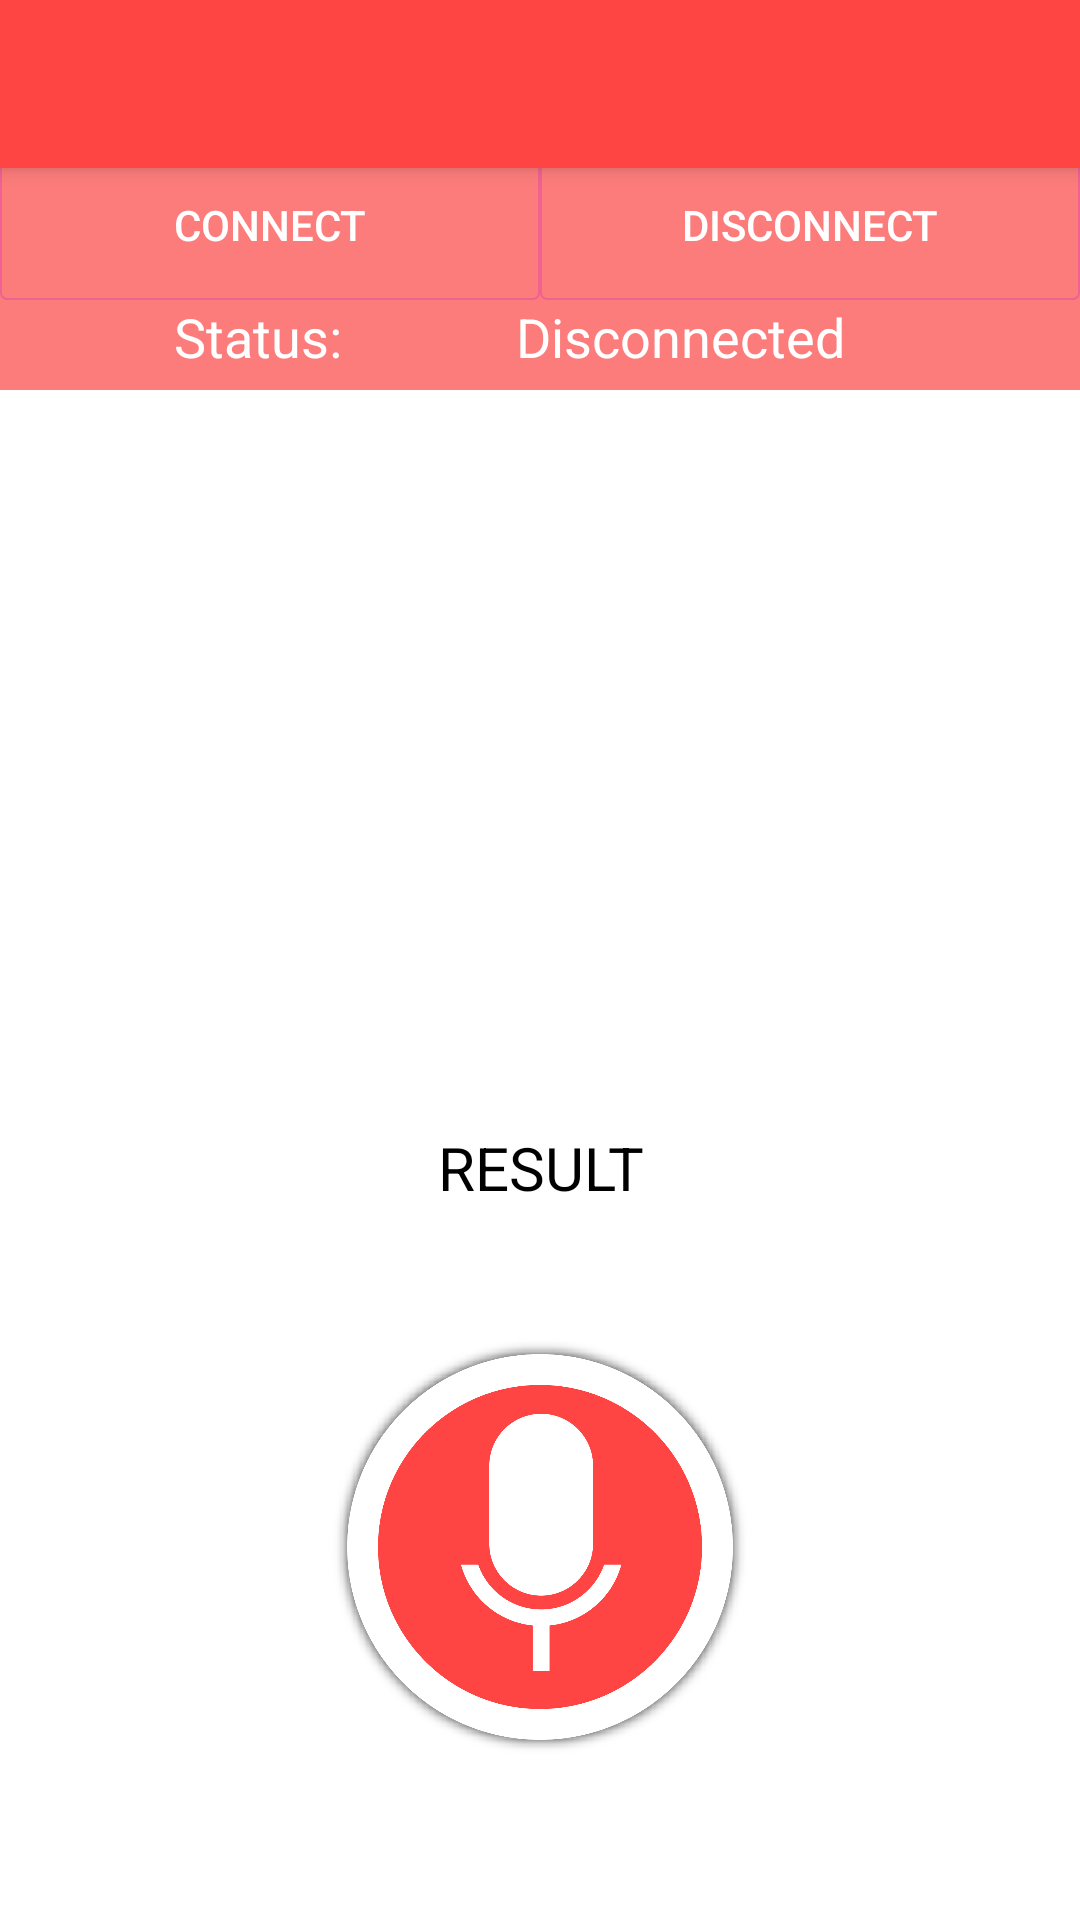

Reconstruct the res/layout file that produces this screen, plus the resources it refers to.
<!-- AndroidManifest.xml: application theme AppTheme -->
<!-- res/layout/app_bar_main.xml -->
<?xml version="1.0" encoding="utf-8"?>
<android.support.design.widget.CoordinatorLayout xmlns:android="http://schemas.android.com/apk/res/android"
    xmlns:app="http://schemas.android.com/apk/res-auto"
    xmlns:tools="http://schemas.android.com/tools"
    android:layout_width="match_parent"
    android:layout_height="match_parent"
    tools:context=".Main">

    <android.support.design.widget.AppBarLayout
        android:layout_width="match_parent"
        android:layout_height="wrap_content"
        android:theme="@style/Theme.AppCompat.Light.NoActionBar">

        <android.support.v7.widget.Toolbar
            android:id="@+id/toolbar"
            android:layout_width="match_parent"
            android:layout_height="?attr/actionBarSize"
            android:background="@color/colorPrimaryDark"
            app:titleTextColor="@color/white"
            app:popupTheme="@style/AppTheme.PopupOverlay" />

    </android.support.design.widget.AppBarLayout>

    <include layout="@layout/activity_content_main"
        android:layout_height="match_parent"
        android:layout_width="match_parent"
        android:layout_marginTop="50dp"/>

    

</android.support.design.widget.CoordinatorLayout>
<!-- res/layout/activity_content_main.xml (included above) -->
<?xml version="1.0" encoding="utf-8"?>
<RelativeLayout xmlns:android="http://schemas.android.com/apk/res/android"
    xmlns:app="http://schemas.android.com/apk/res-auto"
    xmlns:tools="http://schemas.android.com/tools"
    android:layout_width="match_parent"
    android:layout_height="match_parent"
    tools:context=".Main">

    <LinearLayout
        android:id="@+id/firstRow"
        android:layout_width="match_parent"
        android:layout_height="50dp"
        android:background="@color/colorPrimary"
        android:orientation="horizontal">

        <Button
            android:id="@+id/connect"
            android:layout_width="0dp"
            android:layout_height="match_parent"
            android:layout_weight="1"
            android:background="@drawable/button_bg"
            android:shadowColor="@color/white"
            android:text="@string/connect"
            android:textColor="@color/white" />

        <Button
            android:id="@+id/disconnect"
            android:layout_width="0dp"
            android:layout_height="match_parent"
            android:layout_weight="1"
            android:background="@drawable/button_bg"
            android:text="@string/disconnect"
            android:textColor="@color/white" />


    </LinearLayout>

    <LinearLayout
        android:id="@+id/secondRow"
        android:layout_width="match_parent"
        android:layout_height="30dp"
        android:layout_below="@id/firstRow"
        android:background="@color/colorPrimary"
        android:orientation="horizontal"
        android:weightSum="2">

        <TextView
            android:id="@+id/statusLabel"
            android:layout_width="0dp"
            android:layout_height="match_parent"
            android:layout_weight="1"
            android:text="@string/status"
            android:textAlignment="center"
            android:textColor="@color/white"
            android:textSize="18sp" />

        <TextView
            android:id="@+id/textStatus"
            android:layout_width="16dp"
            android:layout_height="match_parent"
            android:layout_weight="1"
            android:gravity="start"
            android:text="@string/disconnected"
            android:textAlignment="textStart"
            android:textColor="@color/white"
            android:textSize="18sp" />



    </LinearLayout>

    <android.support.constraint.ConstraintLayout
        android:id="@+id/micCanvas"
        android:layout_width="match_parent"
        android:layout_height="match_parent"
        android:layout_below="@id/secondRow"
        android:background="@color/white"
        android:orientation="vertical">


        <ImageView
            android:id="@+id/imageView"
            android:layout_width="200dp"
            android:layout_height="200dp"
            android:layout_centerHorizontal="true"
            android:layout_marginStart="8dp"
            android:layout_marginLeft="8dp"
            android:layout_marginTop="8dp"
            android:layout_marginEnd="8dp"
            android:layout_marginRight="8dp"
            android:layout_marginBottom="8dp"
            android:src="@drawable/iot"
            app:layout_constraintBottom_toBottomOf="parent"
            app:layout_constraintEnd_toEndOf="parent"
            app:layout_constraintStart_toStartOf="parent"
            app:layout_constraintTop_toTopOf="parent"
            app:layout_constraintVertical_bias="0.0"
            android:contentDescription="@string/internetofthings" />


        <TextView
            android:id="@+id/voiceResult"
            android:layout_width="wrap_content"
            android:layout_height="wrap_content"
            android:layout_marginStart="8dp"
            android:layout_marginLeft="8dp"
            android:layout_marginTop="8dp"
            android:layout_marginEnd="8dp"
            android:layout_marginRight="8dp"
            android:text="@string/result"
            android:textAlignment="center"
            android:textAllCaps="true"
            android:textColor="@color/black"
            android:textSize="20sp"
            app:layout_constraintBottom_toBottomOf="parent"
            app:layout_constraintEnd_toEndOf="parent"
            app:layout_constraintStart_toStartOf="parent"
            app:layout_constraintTop_toTopOf="parent" />

        <ImageView
            android:id="@+id/micImage"
            android:layout_width="150dp"
            android:layout_height="150dp"
            android:layout_centerHorizontal="true"
            android:layout_marginStart="8dp"
            android:layout_marginLeft="8dp"
            android:layout_marginTop="8dp"
            android:layout_marginEnd="8dp"
            android:layout_marginRight="8dp"
            android:layout_marginBottom="8dp"
            android:onClick="getSpeechInput"
            android:src="@drawable/mic_button"
            app:layout_constraintBottom_toBottomOf="parent"
            app:layout_constraintEnd_toEndOf="parent"
            app:layout_constraintStart_toStartOf="parent"
            app:layout_constraintTop_toTopOf="parent"
            app:layout_constraintVertical_bias="0.88"
            android:contentDescription="@string/mic_button" />


    </android.support.constraint.ConstraintLayout>


</RelativeLayout>
<!-- resources referenced by this layout -->
<resources>
  <color name="black">#000000</color>
  <color name="colorPrimary">#FC7C7B</color>
  <color name="colorPrimaryDark">#FF4444</color>
  <color name="white">#FFFFFF</color>
  <!-- drawable button_bg (drawable) -->
  <?xml version="1.0" encoding="utf-8"?>
  <shape xmlns:android="http://schemas.android.com/apk/res/android"
      android:shape="rectangle">
      <corners
          android:radius="2dp" />
      <stroke
          android:width="2px"
          android:color="@color/material_pink_level4" />
  </shape>
  <!-- drawable iot: png bitmap (mipmap-xhdpi, 51443 bytes) -->
  <!-- drawable mic_button (drawable) -->
  <?xml version="1.0" encoding="utf-8"?>
  <selector xmlns:android="http://schemas.android.com/apk/res/android">
      <item android:state_pressed="true"
          android:drawable="@mipmap/mic_pressed"
          android:layout_width="120dp"
          android:layout_height="120dp"/> 
  
      <item android:drawable="@mipmap/mic_unpressed" /> 
  </selector>
  <string name="connect">CONNECT</string>
  <string name="disconnect">DISCONNECT</string>
  <string name="disconnected">Disconnected</string>
  <string name="result">RESULT</string>
  <string name="status">Status:</string>
  <style name="AppTheme.PopupOverlay" parent="ThemeOverlay.AppCompat.Light">
          <item name="colorPrimary">@color/colorPrimary</item>
          <item name="colorPrimaryDark">@color/colorPrimaryDark</item>
          <item name="colorAccent">@color/colorAccent</item>
      </style>
  <style name="AppTheme" parent="Theme.AppCompat.Light.NoActionBar">
          
          <item name="colorPrimary">@color/colorPrimary</item>
          <item name="colorPrimaryDark">@color/colorPrimaryDark</item>
          <item name="colorAccent">@color/colorAccent</item>
      </style>
  <color name="material_pink_level4">#f06292</color>
  <color name="colorAccent">#D81B60</color>
</resources>
